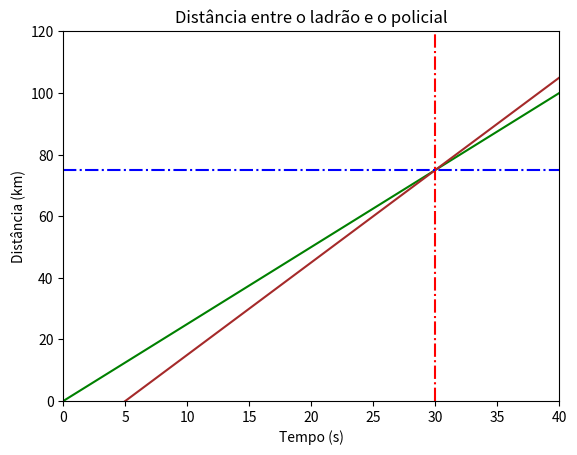

This chart was generated by the following Python code:
import numpy as np 
import matplotlib.pyplot as plt

t = np.linspace(0, 40, 1000)

dist_ladrao = 2.5 * t
dist_policial = 3 * (t-5)

fig, ax = plt.subplots()
plt.title('Distância entre o ladrão e o policial')
plt.xlabel('Tempo (s)')
plt.ylabel('Distância (km)')
ax.set_xlim(0, 40)
ax.set_ylim(0, 120)
ax.plot(t, dist_ladrao, c='green')
ax.plot(t, dist_policial, c='brown')
plt.axvline(x=30, color='red', linestyle='dashdot')
eixoy = plt.axhline(y=75, color='blue', linestyle='dashdot')
print(eixoy)
plt.show()